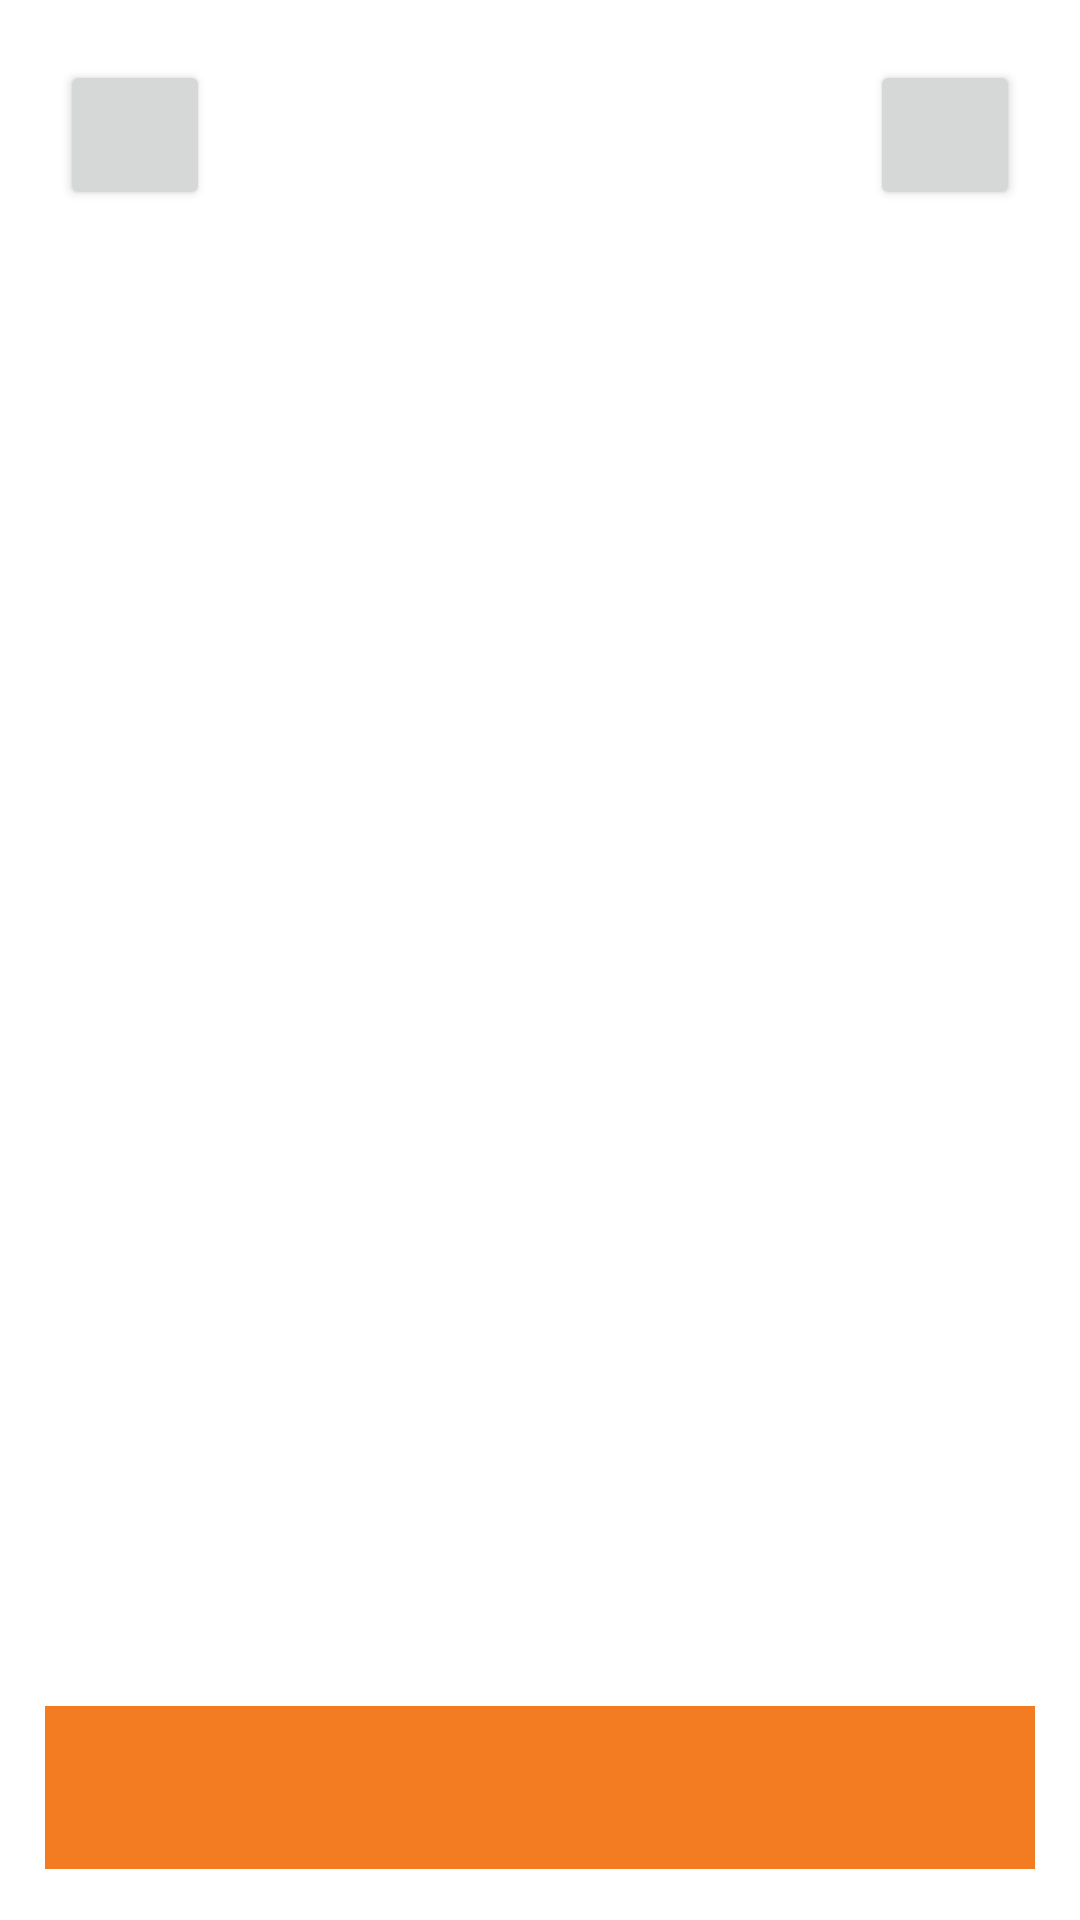

Layout XML and referenced resources for this Android screen:
<!-- AndroidManifest.xml: application theme Theme.RushBVanilla -->
<!-- res/layout/activity_game.xml -->
<?xml version="1.0" encoding="utf-8"?>
<androidx.constraintlayout.widget.ConstraintLayout xmlns:android="http://schemas.android.com/apk/res/android"
    xmlns:app="http://schemas.android.com/apk/res-auto"
    xmlns:tools="http://schemas.android.com/tools"
    android:layout_width="wrap_content"
    android:layout_height="match_parent"
    tools:context="de.thm.sbwl47.rush_b_vanilla.view.activity.GameActivity">

    <ImageView
        android:id="@+id/backgroundImage"
        android:layout_width="wrap_content"
        android:layout_height="wrap_content"
        android:contentDescription="background image"
        android:scaleType="centerCrop"
        android:translationZ="-1dp"
        app:layout_constraintBottom_toBottomOf="parent"
        app:layout_constraintEnd_toEndOf="parent"
        app:layout_constraintStart_toStartOf="parent"
        app:layout_constraintTop_toTopOf="parent"
        app:srcCompat="@drawable/zach_inglis_5jk6xg_7by4_unsplash_small" />

    <Button
        android:id="@+id/level_menu"
        android:layout_width="50dp"
        android:layout_height="50dp"
        android:layout_marginStart="20dp"
        android:layout_marginTop="20dp"
        android:insetTop="0dp"
        android:insetBottom="0dp"
        android:paddingLeft="9dp"
        android:paddingTop="0dp"
        android:paddingRight="9dp"
        android:paddingBottom="0dp"
        android:textColor="#FFFFFF"
        app:icon="@android:drawable/ic_menu_close_clear_cancel"
        app:iconTint="#FFFFFF"
        app:layout_constraintStart_toStartOf="parent"
        app:layout_constraintTop_toTopOf="parent" />

    <LinearLayout
        android:id="@+id/linearLayout"
        android:layout_width="0dp"
        android:layout_height="wrap_content"
        android:layout_marginLeft="15dp"
        android:layout_marginTop="30dp"
        android:layout_marginRight="15dp"
        android:background="#FFFFFF"
        android:backgroundTint="#F37C22"
        android:orientation="vertical"
        app:layout_constraintEnd_toEndOf="parent"
        app:layout_constraintStart_toStartOf="parent"
        app:layout_constraintTop_toBottomOf="@+id/frameLayout">

        <TextView
            android:id="@+id/counterTextView"
            android:layout_width="match_parent"
            android:layout_height="wrap_content"
            android:layout_marginLeft="5dp"
            android:layout_marginTop="15dp"
            android:layout_marginRight="5dp"
            android:layout_marginBottom="15dp"
            android:textAlignment="center"
            android:textAppearance="@style/TextAppearance.AppCompat.Body1"
            android:textColor="#FFFFFF"
            android:textSize="18sp" />

    </LinearLayout>

    <FrameLayout
        android:id="@+id/frameLayout"
        android:layout_width="0dp"
        android:layout_height="wrap_content"
        android:layout_marginLeft="15dp"
        android:layout_marginTop="50dp"
        android:layout_marginRight="15dp"
        android:orientation="vertical"
        android:translationZ="1dp"
        app:layout_constraintEnd_toEndOf="parent"
        app:layout_constraintStart_toStartOf="parent"
        app:layout_constraintTop_toBottomOf="@+id/gametitle">

        <androidx.recyclerview.widget.RecyclerView
            android:id="@+id/recyclerview"
            android:layout_width="match_parent"
            android:layout_height="364dp"
            android:background="@color/cell_background"
            tools:listitem="@layout/square_cell_itemview">

        </androidx.recyclerview.widget.RecyclerView>

    </FrameLayout>

    <TextView
        android:id="@+id/gametitle"
        android:layout_width="wrap_content"
        android:layout_height="wrap_content"
        android:layout_marginTop="50dp"
        android:text="Rush B"
        android:textAlignment="viewStart"
        android:textAppearance="@style/TextAppearance.AppCompat.Display3"
        android:textColor="#FFFFFF"
        app:layout_constraintEnd_toEndOf="parent"
        app:layout_constraintHorizontal_bias="0.497"
        app:layout_constraintStart_toStartOf="parent"
        app:layout_constraintTop_toTopOf="parent" />

    <Button
        android:id="@+id/reset_level"
        android:layout_width="50dp"
        android:layout_height="50dp"
        android:layout_marginTop="20dp"
        android:layout_marginEnd="20dp"
        android:insetTop="0dp"
        android:insetBottom="0dp"
        android:paddingLeft="9dp"
        android:paddingTop="0dp"
        android:paddingRight="9dp"
        android:paddingBottom="0dp"
        android:textColor="#FFFFFF"
        app:icon="@android:drawable/ic_popup_sync"
        app:iconTint="#FFFFFF"
        app:layout_constraintEnd_toEndOf="parent"
        app:layout_constraintTop_toTopOf="parent" />

</androidx.constraintlayout.widget.ConstraintLayout>
<!-- res/layout/square_cell_itemview.xml (included above) -->
<?xml version="1.0" encoding="utf-8"?>
<de.thm.sbwl47.rush_b_vanilla.view.SquareCell xmlns:android="http://schemas.android.com/apk/res/android"
    android:layout_width="match_parent"
    android:layout_height="wrap_content"
    android:orientation="vertical">

</de.thm.sbwl47.rush_b_vanilla.view.SquareCell>
<!-- resources referenced by this layout -->
<resources>
  <color name="cell_background">#FFFFFFFF</color>
  <style name="Theme.RushBVanilla" parent="Theme.MaterialComponents.DayNight.NoActionBar">
          
          <item name="colorPrimary">@color/orange</item>
          <item name="colorPrimaryVariant">@color/orange</item>
          <item name="colorOnPrimary">@color/white</item>
          
          <item name="colorSecondary">@color/teal_200</item>
          <item name="colorSecondaryVariant">@color/teal_700</item>
          <item name="colorOnSecondary">@color/black</item>
          
          <item name="android:statusBarColor" tools:targetApi="l">?attr/colorPrimaryVariant</item>
          
      </style>
  <color name="orange">#F37C22</color>
  <color name="white">#FFFFFFFF</color>
  <color name="teal_200">#FF03DAC5</color>
  <color name="teal_700">#FF018786</color>
  <color name="black">#FF000000</color>
</resources>
